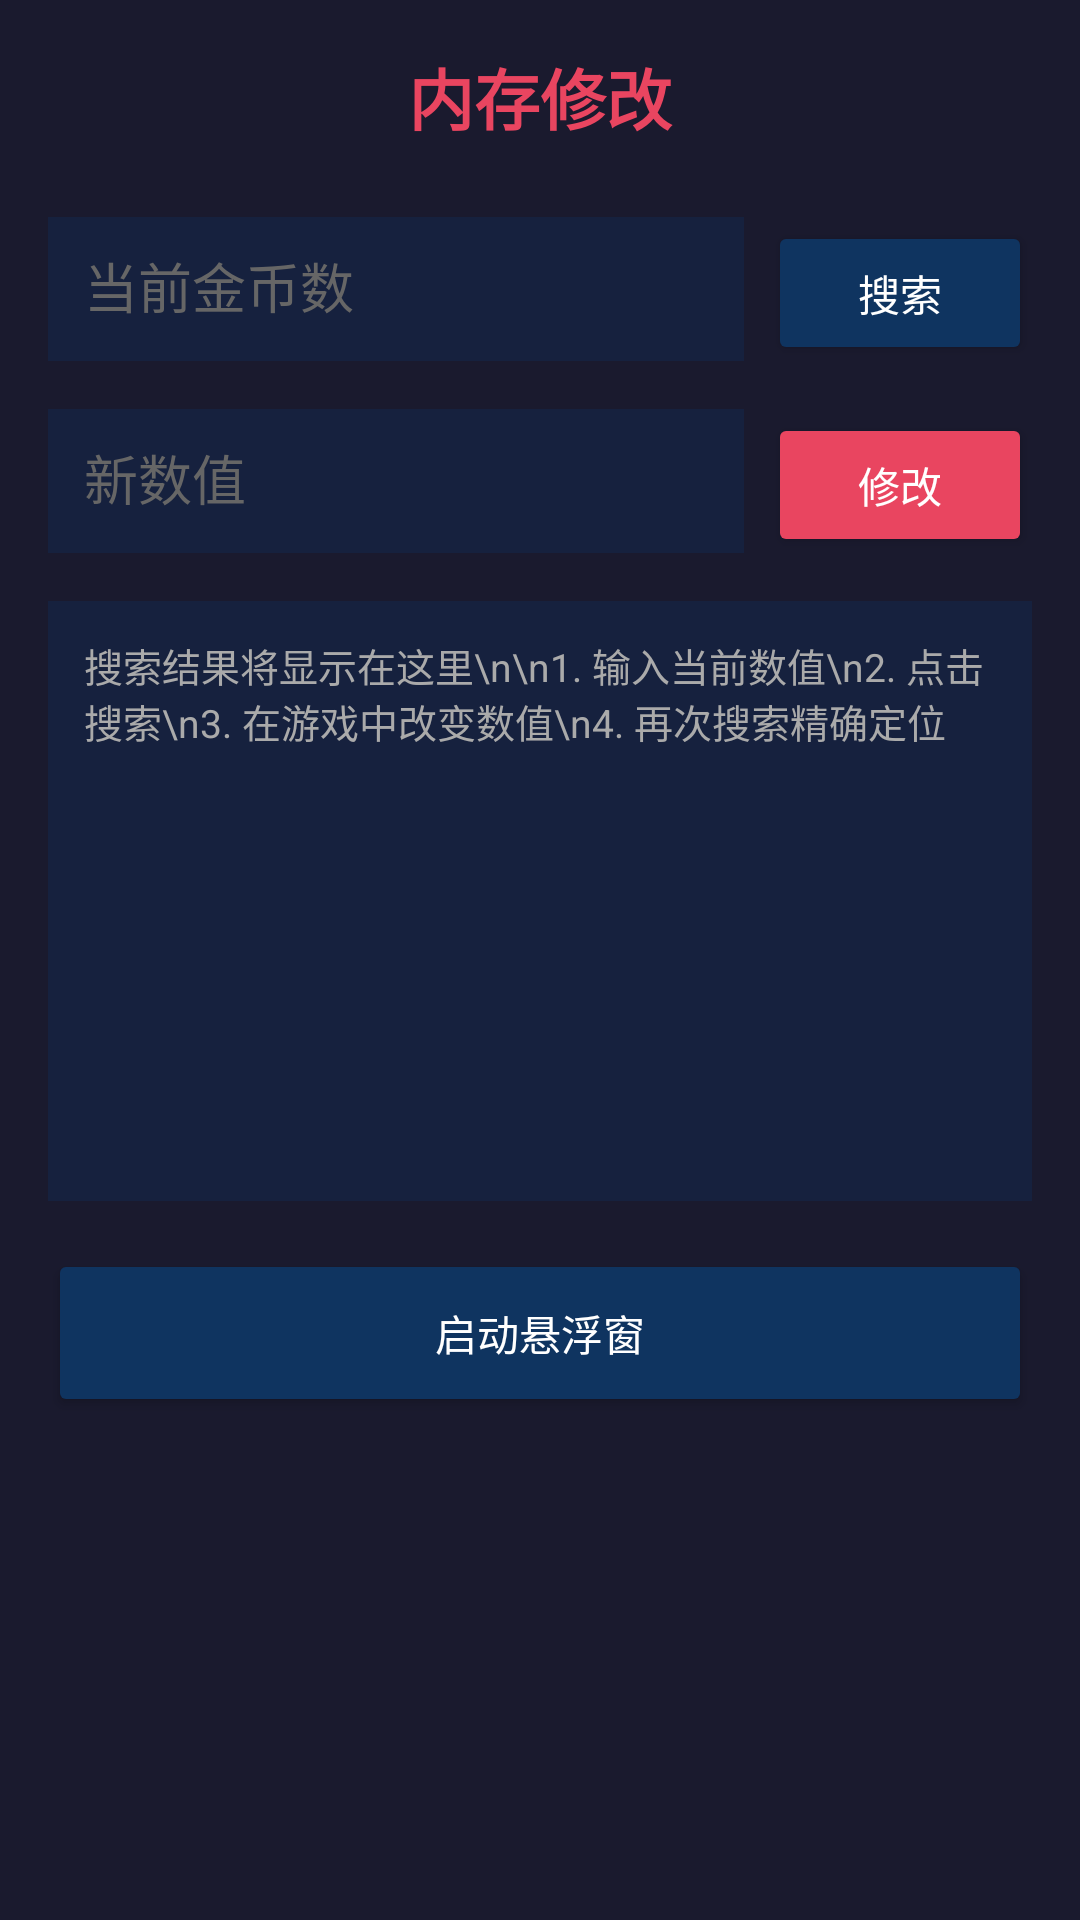

Android layout source for this screen:
<!-- AndroidManifest.xml: application theme Theme.MyModifier -->
<!-- res/layout/activity_modifier.xml -->
<?xml version="1.0" encoding="utf-8"?>
<LinearLayout xmlns:android="http://schemas.android.com/apk/res/android"
    android:layout_width="match_parent"
    android:layout_height="match_parent"
    android:orientation="vertical"
    android:padding="16dp"
    android:background="#1A1A2E">

    <TextView
        android:layout_width="match_parent"
        android:layout_height="wrap_content"
        android:text="内存修改"
        android:textSize="22sp"
        android:textColor="#E94560"
        android:textStyle="bold"
        android:gravity="center"
        android:layout_marginBottom="24dp" />

    
    <LinearLayout
        android:layout_width="match_parent"
        android:layout_height="wrap_content"
        android:orientation="horizontal"
        android:layout_marginBottom="16dp">

        <EditText
            android:id="@+id/etCurrentValue"
            android:layout_width="0dp"
            android:layout_height="48dp"
            android:layout_weight="1"
            android:hint="当前金币数"
            android:textColor="#FFF"
            android:textColorHint="#666"
            android:background="#16213E"
            android:padding="12dp"
            android:inputType="number"
            android:layout_marginEnd="8dp" />

        <Button
            android:id="@+id/btnSearch"
            android:layout_width="wrap_content"
            android:layout_height="48dp"
            android:text="搜索"
            android:textColor="#FFF"
            android:backgroundTint="#0F3460" />

    </LinearLayout>

    
    <LinearLayout
        android:layout_width="match_parent"
        android:layout_height="wrap_content"
        android:orientation="horizontal"
        android:layout_marginBottom="16dp">

        <EditText
            android:id="@+id/etNewValue"
            android:layout_width="0dp"
            android:layout_height="48dp"
            android:layout_weight="1"
            android:hint="新数值"
            android:textColor="#FFF"
            android:textColorHint="#666"
            android:background="#16213E"
            android:padding="12dp"
            android:inputType="number"
            android:layout_marginEnd="8dp" />

        <Button
            android:id="@+id/btnModify"
            android:layout_width="wrap_content"
            android:layout_height="48dp"
            android:text="修改"
            android:textColor="#FFF"
            android:backgroundTint="#E94560" />

    </LinearLayout>

    
    <TextView
        android:id="@+id/tvResults"
        android:layout_width="match_parent"
        android:layout_height="200dp"
        android:background="#16213E"
        android:text="搜索结果将显示在这里\n\n1. 输入当前数值\n2. 点击搜索\n3. 在游戏中改变数值\n4. 再次搜索精确定位"
        android:textColor="#AAA"
        android:textSize="13sp"
        android:padding="12dp"
        android:gravity="top|start"
        android:layout_marginBottom="16dp" />

    <Button
        android:id="@+id/btnFloat"
        android:layout_width="match_parent"
        android:layout_height="56dp"
        android:text="启动悬浮窗"
        android:textColor="#FFF"
        android:backgroundTint="#0F3460" />

</LinearLayout>
<!-- resources referenced by this layout -->
<resources>
  <style name="Theme.MyModifier" parent="Theme.Material3.Dark.NoActionBar">
          <item name="colorPrimary">@color/primary</item>
          <item name="colorPrimaryDark">@color/primary_dark</item>
          <item name="colorAccent">@color/accent</item>
          <item name="android:statusBarColor">@color/background</item>
          <item name="android:windowBackground">@color/background</item>
      </style>
  <color name="primary">#E94560</color>
  <color name="primary_dark">#0F3460</color>
  <color name="accent">#E94560</color>
  <color name="background">#1A1A2E</color>
</resources>
